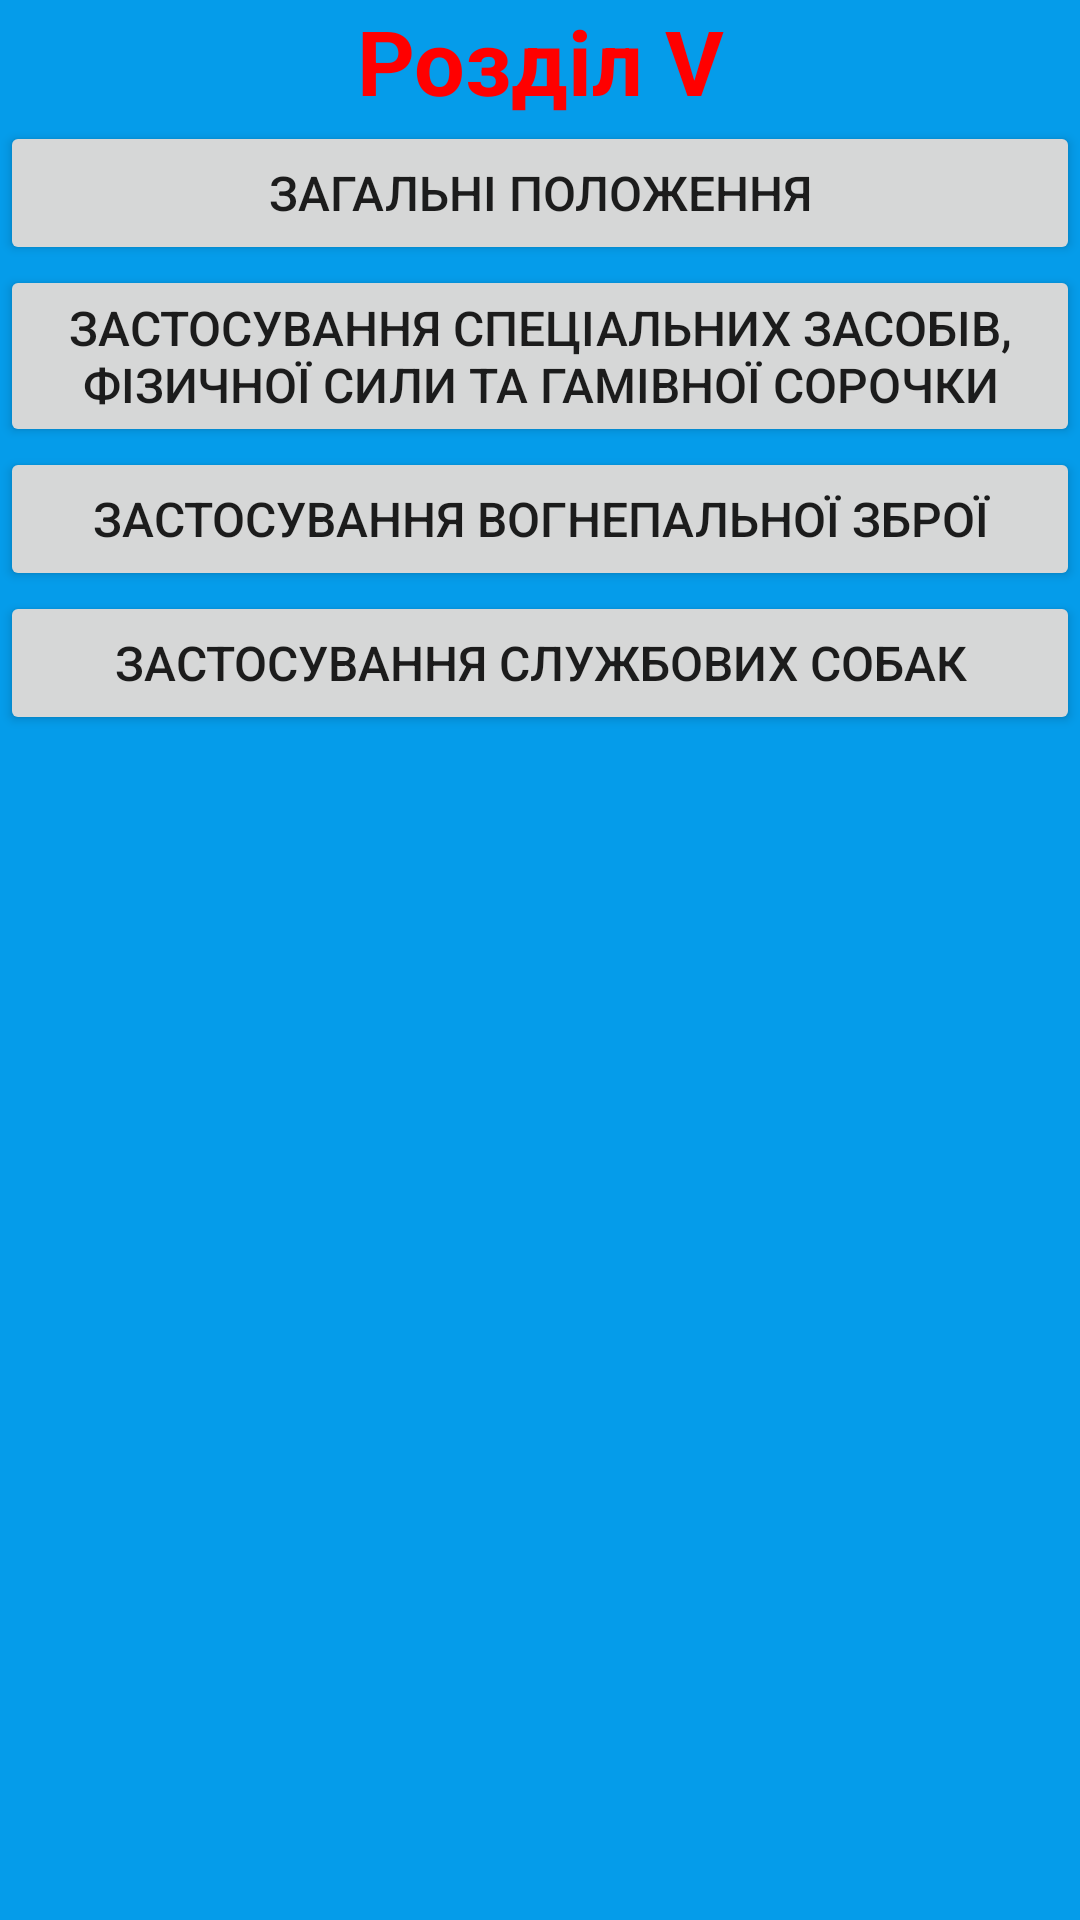

The Android layout XML behind this screen, and the referenced resources:
<!-- AndroidManifest.xml: application theme Theme.PVRS -->
<!-- res/layout/s5.xml -->
<?xml version="1.0" encoding="utf-8"?>
<androidx.constraintlayout.widget.ConstraintLayout xmlns:android="http://schemas.android.com/apk/res/android"
    android:layout_width="match_parent"
    android:layout_height="match_parent"
    android:background="@color/backg">

    <ScrollView
        android:layout_width="match_parent"
        android:layout_height="match_parent">

        <LinearLayout
            android:layout_width="match_parent"
            android:layout_height="wrap_content"
            android:orientation="vertical" >

            <TextView
                android:id="@+id/textView9"
                android:layout_width="match_parent"
                android:layout_height="wrap_content"
                android:text="@string/rV"
                android:textAlignment="center"
                android:textColor="@color/read"
                android:textSize="30sp"
                android:textStyle="bold" />

            <Button
                android:id="@+id/button34"
                android:layout_width="match_parent"
                android:layout_height="wrap_content"
                android:layout_weight="1"
                android:insetLeft="5dp"
                android:insetTop="5dp"
                android:insetRight="5dp"
                android:insetBottom="5dp"
                android:onClick="R_5_1"
                android:text="@string/V_1"
                android:textAlignment="center"
                android:textSize="16sp" />

            <Button
                android:id="@+id/button35"
                android:layout_width="match_parent"
                android:layout_height="wrap_content"
                android:layout_weight="1"
                android:insetLeft="5dp"
                android:insetTop="5dp"
                android:insetRight="5dp"
                android:insetBottom="5dp"
                android:onClick="R_5_2"
                android:text="@string/V_2"
                android:textAlignment="center"
                android:textSize="16sp" />

            <Button
                android:id="@+id/button36"
                android:layout_width="match_parent"
                android:layout_height="wrap_content"
                android:layout_weight="1"
                android:insetLeft="5dp"
                android:insetTop="5dp"
                android:insetRight="5dp"
                android:insetBottom="5dp"
                android:onClick="R_5_3"
                android:text="@string/V_3"
                android:textAlignment="center"
                android:textSize="16sp" />

            <Button
                android:id="@+id/button37"
                android:layout_width="match_parent"
                android:layout_height="wrap_content"
                android:layout_weight="1"
                android:insetLeft="5dp"
                android:insetTop="5dp"
                android:insetRight="5dp"
                android:insetBottom="5dp"
                android:onClick="R_5_4"
                android:text="@string/V_4"
                android:textAlignment="center"
                android:textSize="16sp" />
        </LinearLayout>
    </ScrollView>
</androidx.constraintlayout.widget.ConstraintLayout>
<!-- resources referenced by this layout -->
<resources>
  <color name="backg">#059CEA</color>
  <color name="read">#FF0000</color>
  <string name="V_1">Загальні положення</string>
  <string name="V_2">Застосування спеціальних засобів, фізичної сили та гамівної сорочки</string>
  <string name="V_3">Застосування вогнепальної зброї</string>
  <string name="V_4">Застосування службових собак</string>
  <string name="rV">Розділ V</string>
  <style name="Theme.PVRS" parent="Theme.MaterialComponents.DayNight.NoActionBar">
          
          <item name="colorPrimary">@color/greeys</item>
          <item name="colorPrimaryVariant">@color/purple_700</item>
          <item name="colorOnPrimary">@color/white</item>
          
          <item name="colorSecondary">@color/teal_200</item>
          <item name="colorSecondaryVariant">@color/teal_700</item>
          <item name="colorOnSecondary">@color/black</item>
          
          <item name="android:statusBarColor" tools:targetApi="l">?attr/colorPrimaryVariant</item>
          
          <item name="android:windowBackground">@drawable/splash</item>
      </style>
  <color name="greeys">#646464</color>
  <color name="purple_700">#FF3700B3</color>
  <color name="white">#FFFFFFFF</color>
  <color name="teal_200">#FF03DAC5</color>
  <color name="teal_700">#FF018786</color>
  <color name="black">#FF000000</color>
</resources>
